Image classification data set "Thermal" (chen-lu21/plant-disease-detection on GitHub). Class labels (4): rice leaf brown spot, rice leaf healthy, rice leaf hispa, rice leaf blast.

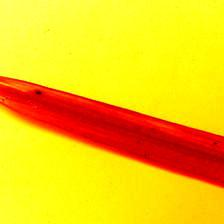
Label: rice leaf brown spot

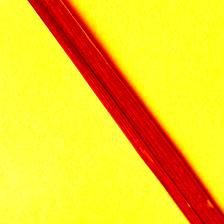
Label: rice leaf blast

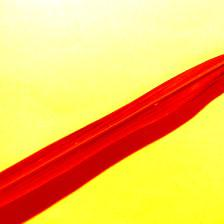
Label: rice leaf healthy

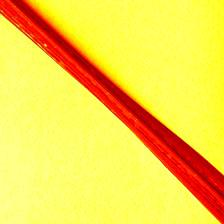
Label: rice leaf hispa

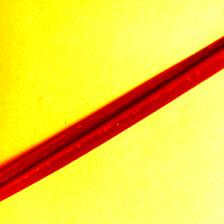
Label: rice leaf healthy

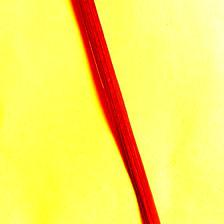
Label: rice leaf hispa
